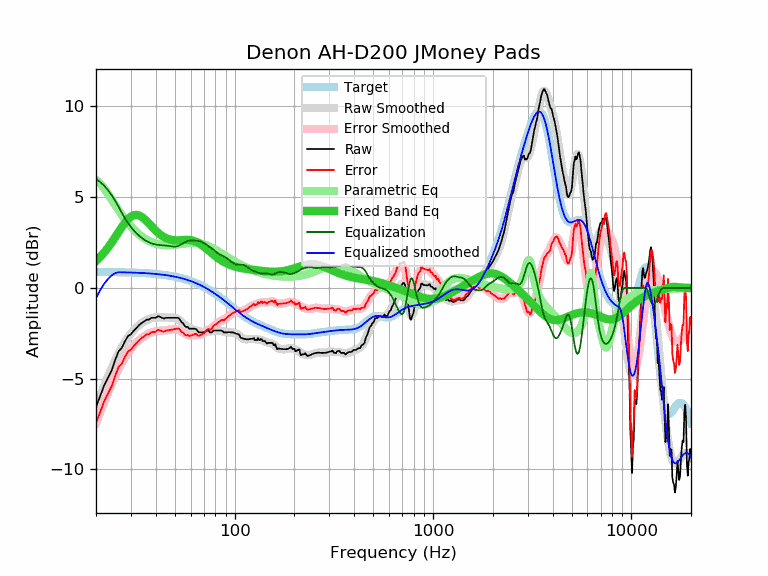

The table this chart was drawn from, first rows:
frequency, raw, error, smoothed, error_smoothed, equalization, parametric_eq, equalized_raw, equalized_smoothed, target
20, -6.54, -7.42, -6.56, -7.44, 6.00, 1.48, -0.54, -0.56, 0.88
21, -5.96, -6.84, -5.95, -6.83, 5.84, 1.71, -0.12, -0.12, 0.88
22, -5.37, -6.24, -5.40, -6.27, 5.63, 1.96, 0.26, 0.23, 0.88
23, -4.94, -5.81, -4.88, -5.76, 5.38, 2.22, 0.45, 0.50, 0.88
24, -4.54, -5.41, -4.41, -5.29, 5.11, 2.50, 0.57, 0.69, 0.87
25, -3.97, -4.84, -3.99, -4.86, 4.80, 2.79, 0.84, 0.81, 0.87
26, -3.49, -4.35, -3.61, -4.47, 4.47, 3.08, 0.99, 0.87, 0.87
27, -3.30, -4.16, -3.27, -4.13, 4.13, 3.35, 0.83, 0.86, 0.86
28, -2.94, -3.79, -2.97, -3.83, 3.83, 3.59, 0.90, 0.86, 0.86
29, -2.65, -3.50, -2.72, -3.57, 3.57, 3.79, 0.93, 0.85, 0.85
30, -2.55, -3.40, -2.50, -3.35, 3.35, 3.93, 0.81, 0.85, 0.85
31, -2.36, -3.20, -2.32, -3.17, 3.17, 4.01, 0.81, 0.84, 0.84
32, -2.21, -3.04, -2.17, -3.01, 3.01, 4.03, 0.80, 0.84, 0.84
33, -2.05, -2.88, -2.04, -2.87, 2.87, 3.99, 0.83, 0.83, 0.83
34, -1.93, -2.75, -1.93, -2.76, 2.76, 3.91, 0.83, 0.83, 0.83
35, -1.85, -2.66, -1.84, -2.66, 2.66, 3.80, 0.81, 0.82, 0.82
36, -1.75, -2.56, -1.77, -2.58, 2.58, 3.68, 0.83, 0.81, 0.81
37, -1.75, -2.55, -1.71, -2.51, 2.51, 3.54, 0.77, 0.80, 0.80
38, -1.65, -2.44, -1.67, -2.46, 2.46, 3.41, 0.81, 0.79, 0.79
39, -1.65, -2.43, -1.64, -2.42, 2.42, 3.28, 0.77, 0.78, 0.78
40, -1.65, -2.42, -1.62, -2.39, 2.39, 3.16, 0.75, 0.77, 0.77
41, -1.55, -2.31, -1.61, -2.37, 2.37, 3.05, 0.83, 0.76, 0.76
42, -1.59, -2.33, -1.61, -2.36, 2.36, 2.96, 0.78, 0.75, 0.75
43, -1.65, -2.38, -1.62, -2.35, 2.35, 2.87, 0.71, 0.73, 0.73
44, -1.69, -2.41, -1.62, -2.34, 2.34, 2.81, 0.66, 0.72, 0.72
45, -1.65, -2.35, -1.63, -2.33, 2.33, 2.75, 0.69, 0.71, 0.71
46, -1.65, -2.34, -1.63, -2.32, 2.32, 2.71, 0.67, 0.69, 0.69
47, -1.65, -2.32, -1.63, -2.30, 2.30, 2.67, 0.66, 0.67, 0.67
48, -1.65, -2.30, -1.63, -2.29, 2.29, 2.65, 0.64, 0.66, 0.66
49, -1.65, -2.29, -1.64, -2.28, 2.28, 2.63, 0.63, 0.64, 0.64
50, -1.65, -2.27, -1.66, -2.28, 2.28, 2.63, 0.63, 0.62, 0.62
51, -1.65, -2.25, -1.69, -2.29, 2.29, 2.62, 0.65, 0.60, 0.60
52, -1.65, -2.23, -1.74, -2.32, 2.32, 2.63, 0.67, 0.58, 0.58
53, -1.75, -2.30, -1.80, -2.36, 2.36, 2.63, 0.61, 0.56, 0.56
54, -1.90, -2.43, -1.87, -2.41, 2.41, 2.64, 0.51, 0.54, 0.54
55, -1.95, -2.46, -1.95, -2.46, 2.46, 2.64, 0.51, 0.51, 0.51
56, -2.10, -2.58, -2.02, -2.51, 2.51, 2.65, 0.42, 0.49, 0.49
57, -2.15, -2.61, -2.09, -2.55, 2.55, 2.65, 0.41, 0.46, 0.46
58, -2.15, -2.58, -2.15, -2.58, 2.58, 2.65, 0.44, 0.44, 0.44
59, -2.25, -2.66, -2.19, -2.60, 2.60, 2.64, 0.36, 0.41, 0.41
60, -2.25, -2.63, -2.23, -2.61, 2.61, 2.63, 0.36, 0.38, 0.38
61, -2.25, -2.60, -2.26, -2.61, 2.61, 2.62, 0.37, 0.35, 0.35
62, -2.25, -2.57, -2.29, -2.61, 2.61, 2.60, 0.36, 0.32, 0.32
63, -2.25, -2.54, -2.31, -2.60, 2.60, 2.57, 0.36, 0.29, 0.29
64, -2.28, -2.54, -2.34, -2.60, 2.60, 2.54, 0.32, 0.26, 0.26
65, -2.38, -2.60, -2.37, -2.59, 2.59, 2.50, 0.22, 0.23, 0.23
66, -2.45, -2.64, -2.39, -2.58, 2.58, 2.46, 0.14, 0.19, 0.20
67, -2.45, -2.61, -2.41, -2.57, 2.57, 2.42, 0.12, 0.16, 0.16
68, -2.45, -2.57, -2.42, -2.55, 2.55, 2.37, 0.10, 0.13, 0.13
69, -2.45, -2.54, -2.42, -2.51, 2.51, 2.32, 0.07, 0.09, 0.09
70, -2.45, -2.50, -2.42, -2.48, 2.48, 2.27, 0.03, 0.06, 0.06
71, -2.40, -2.41, -2.41, -2.43, 2.43, 2.21, 0.04, 0.02, 0.02
72, -2.35, -2.33, -2.41, -2.39, 2.39, 2.16, 0.04, -0.02, -0.02
73, -2.35, -2.29, -2.40, -2.34, 2.34, 2.11, -0.00, -0.06, -0.06
74, -2.35, -2.25, -2.40, -2.30, 2.30, 2.05, -0.05, -0.09, -0.09
75, -2.45, -2.31, -2.39, -2.26, 2.26, 2.00, -0.19, -0.13, -0.13
76, -2.45, -2.27, -2.39, -2.21, 2.21, 1.95, -0.23, -0.17, -0.17
77, -2.44, -2.22, -2.38, -2.17, 2.17, 1.89, -0.27, -0.21, -0.21
78, -2.35, -2.09, -2.38, -2.12, 2.12, 1.84, -0.22, -0.25, -0.25
79, -2.35, -2.05, -2.37, -2.07, 2.07, 1.80, -0.27, -0.29, -0.29
... 553 more rows
